The GitHub repository Nobodyworld/De-Noisy-Image-Project-Xtra-Small contains a labelled image folder "De-Noisy-Image-Project-Xtra-Small" with 2 categories: clean image, noisy image. Examples follow, each with its label.

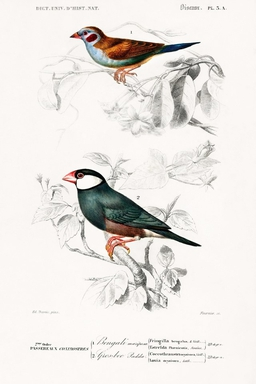
Label: noisy image

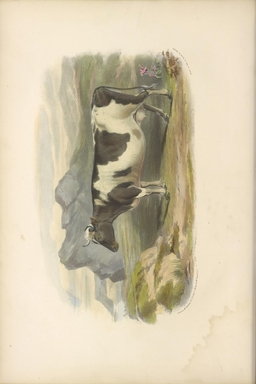
Label: noisy image

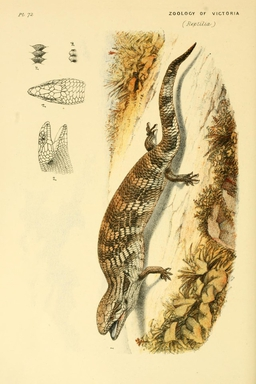
Label: noisy image

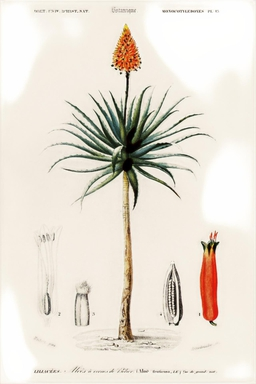
Label: noisy image

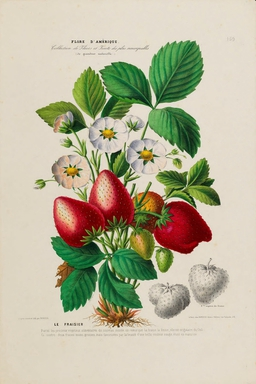
Label: noisy image

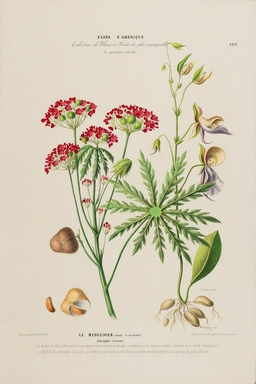
Label: clean image
